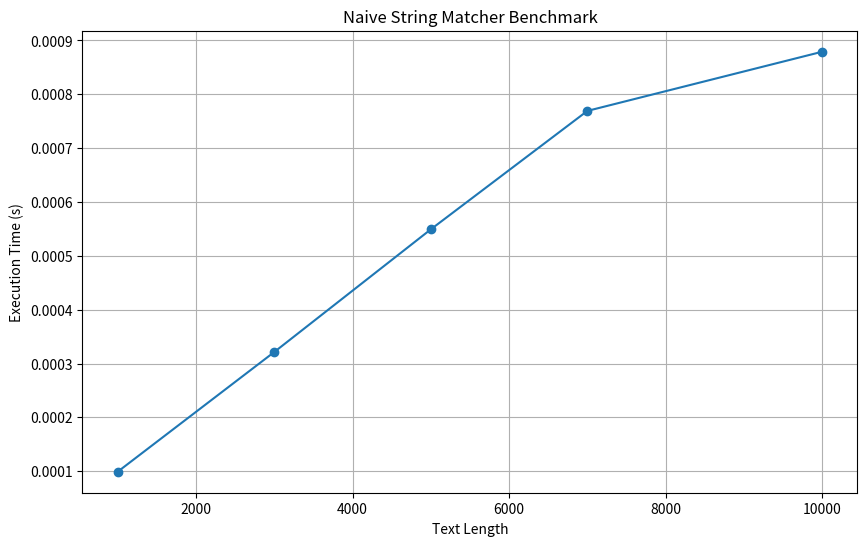

Write Python code to recreate this figure.
import time
import random
import string
import matplotlib.pyplot as plt

def naive_string_matcher(T, P):
    n = len(T)
    m = len(P)
    occurrences = []

    for s in range(n - m + 1):
        if P == T[s:s + m]:
            occurrences.append(s)

    return occurrences

def benchmark_naive_string_matcher(text_length_range, pattern_length, num_tests):
    execution_times = []

    for text_length in text_length_range:
        total_time = 0
        for _ in range(num_tests):
            # Generate random text and pattern
            text = ''.join(random.choices(string.ascii_lowercase, k=text_length))
            pattern = ''.join(random.choices(string.ascii_lowercase, k=pattern_length))

            start_time = time.time()
            occurrences = naive_string_matcher(text, pattern)
            end_time = time.time()

            total_time += end_time - start_time

        avg_time = total_time / num_tests
        execution_times.append((text_length, avg_time))

    return execution_times

def plot_execution_times(execution_times):
    text_lengths = [time[0] for time in execution_times]
    execution_times = [time[1] for time in execution_times]

    plt.figure(figsize=(10, 6))
    plt.plot(text_lengths, execution_times, marker='o')
    plt.xlabel('Text Length')
    plt.ylabel('Execution Time (s)')
    plt.title('Naive String Matcher Benchmark')
    plt.grid(True)
    plt.show()

if __name__ == "__main__":
    text_length_range = [1000,3000, 5000, 7000,10000]
    pattern_length = 10  # Fixed pattern length
    num_tests = 5

    execution_times = benchmark_naive_string_matcher(text_length_range, pattern_length, num_tests)
    plot_execution_times(execution_times)